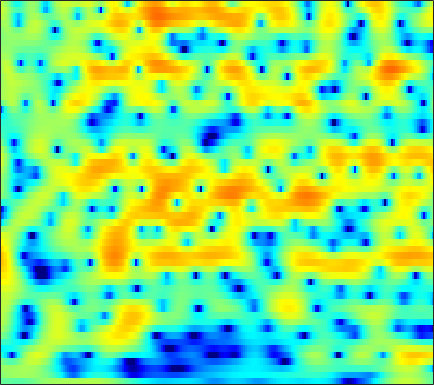

Source data for this figure (header and first rows):
-1.0988, -1.1411, -1.2231, -1.3169, -1.3966, -1.5089, -1.6071, -1.6542, -1.6887, -1.6777, -1.6058, -1.516, -1.3339, -1.0875, -0.8806, -0.56932, -0.2612, -0.031069, 0.26619, 0.54166, 0.78498, 0.94755, 1.1384, 1.2944
0.1885, 0.4316, 0.6984, 0.9105, 1.04, 1.176, 1.279, 1.338, 1.389, 1.415, 1.418, 1.404, 1.363, 1.294, 1.223, 1.096, 0.929, 0.7707, 0.5136, 0.1992, -0.1847, -0.5217, -1.048, -1.672
0.9818, 1.014, 1.055, 1.101, 1.139, 1.207, 1.29, 1.358, 1.453, 1.543, 1.617, 1.655, 1.667, 1.629, 1.562, 1.411, 1.177, 0.9456, 0.5531, 0.0608, -0.5317, -1.052, -1.849, -2.767
-0.07512, -0.6019, -1.276, -1.821, -2.07, -2.093, -1.728, -1.257, -0.4724, 0.3665, 1.155, 1.673, 2.249, 2.67, 2.886, 3.027, 2.998, 2.862, 2.525, 2.007, 1.3, 0.6365, -0.4452, -1.746
-3.807, -4.832, -6.768, -9.813, -13.42, -19.1, -13.21, -8.958, -5.145, -2.484, -0.5147, 0.6396, 1.855, 2.764, 3.276, 3.758, 4.024, 4.085, 3.993, 3.692, 3.175, 2.635, 1.697, 0.4983
-6.219, -5.778, -5.483, -5.394, -5.345, -5.176, -4.785, -4.343, -3.619, -2.801, -1.947, -1.32, -0.5061, 0.2447, 0.7641, 1.394, 1.915, 2.229, 2.531, 2.697, 2.717, 2.644, 2.436, 2.11
-3.125, -3.118, -3.226, -3.47, -3.741, -4.197, -4.726, -5.145, -5.666, -6.098, -6.215, -6.032, -5.367, -4.342, -3.453, -2.234, -1.07, -0.2785, 0.6394, 1.409, 2.017, 2.377, 2.743, 2.965
0.02302, -0.408, -1.109, -1.994, -2.797, -4.095, -5.749, -7.288, -9.955, -13.9, -21.64, -37.96, -17.67, -11.77, -8.952, -6.159, -4.001, -2.659, -1.115, 0.1691, 1.243, 1.914, 2.646, 3.201
1.694, 1.17, 0.322, -0.6892, -1.556, -2.877, -4.387, -5.613, -7.271, -8.851, -10.12, -10.66, -10.71, -9.999, -9.075, -7.5, -5.734, -4.406, -2.692, -1.116, 0.2549, 1.149, 2.136, 2.892
2.456, 2.004, 1.23, 0.2537, -0.6162, -1.961, -3.512, -4.82, -6.776, -8.954, -11.51, -13.81, -17.61, -20.91, -18.93, -13.91, -9.845, -7.371, -4.632, -2.396, -0.5753, 0.5566, 1.795, 2.741
2.411, 2.145, 1.543, 0.6502, -0.2192, -1.614, -3.325, -4.846, -7.106, -9.573, -12.05, -13.69, -15, -14.99, -13.91, -11.5, -8.763, -6.731, -4.259, -2.155, -0.4229, 0.6602, 1.809, 2.694
2.477, 2.486, 2.211, 1.586, 0.8849, -0.3662, -2.033, -3.595, -6.212, -9.742, -14.91, -20.67, -20.27, -13.85, -10.72, -7.713, -5.335, -3.817, -2.042, -0.558, 0.6503, 1.401, 2.191, 2.739
2.386, 2.605, 2.639, 2.398, 2.037, 1.324, 0.4148, -0.3729, -1.536, -2.686, -3.662, -4.156, -4.393, -4.162, -3.753, -3.035, -2.216, -1.589, -0.8043, -0.1231, 0.4778, 0.8499, 1.224, 1.416
2.67, 2.902, 3.021, 2.943, 2.767, 2.394, 1.898, 1.452, 0.8069, 0.1597, -0.4554, -0.8738, -1.32, -1.661, -1.839, -1.969, -1.986, -1.949, -1.85, -1.692, -1.514, -1.388, -1.23, -1.136
3.823, 3.987, 4.048, 3.935, 3.751, 3.385, 2.862, 2.4, 1.705, 0.9171, 0.08951, -0.5591, -1.43, -2.28, -2.894, -3.64, -4.287, -4.688, -5.044, -5.165, -5.081, -4.924, -4.625, -4.239
5.195, 5.288, 5.245, 5.009, 4.707, 4.143, 3.417, 2.767, 1.764, 0.6145, -0.6816, -1.74, -3.271, -4.914, -6.211, -8.03, -9.848, -11.04, -12.22, -12.62, -12.11, -11.3, -9.994, -8.672
6.328, 6.328, 6.118, 5.673, 5.184, 4.342, 3.304, 2.379, 0.9846, -0.5979, -2.386, -3.857, -6.084, -8.65, -10.82, -14.2, -18.15, -21.93, -29.9, -38.5, -25.21, -20.64, -16.44, -13.52
7.385, 7.208, 6.716, 5.953, 5.208, 3.979, 2.485, 1.206, -0.6358, -2.623, -4.716, -6.336, -8.636, -11.25, -13.49, -17.16, -22.29, -27.95, -42.2, -29.13, -23.33, -19.8, -16.32, -13.86
8.248, 7.848, 7.035, 5.895, 4.823, 3.055, 0.879, -0.9969, -3.892, -7.061, -9.937, -11.39, -12.25, -12.59, -13, -13.76, -14.58, -15.19, -15.51, -14.72, -13.45, -12.34, -10.77, -9.56
8.06, 7.516, 6.554, 5.262, 4.054, 2.094, -0.3263, -2.563, -6.295, -11.27, -17.57, -18.85, -15.19, -12.51, -11.31, -10.28, -9.595, -9.165, -8.49, -7.818, -7.051, -6.438, -5.663, -4.934
6.833, 6.304, 5.419, 4.304, 3.303, 1.776, 0.02062, -1.4, -3.407, -5.351, -7.005, -7.853, -8.509, -8.723, -8.63, -8.279, -7.758, -7.25, -6.466, -5.674, -4.827, -4.173, -3.387, -2.634
5.602, 5.184, 4.496, 3.685, 2.968, 1.884, 0.6296, -0.3937, -1.888, -3.479, -5.16, -6.429, -8.053, -9.412, -10, -9.957, -9.082, -8.104, -6.757, -5.424, -4.185, -3.393, -2.413, -1.532
4.1, 3.87, 3.533, 3.145, 2.783, 2.154, 1.347, 0.5947, -0.6081, -2.143, -4.088, -5.963, -9.312, -14.84, -23.91, -21.3, -12.8, -9.647, -6.93, -5.046, -3.623, -2.78, -1.776, -0.8904
0.5487, 0.8283, 1.311, 1.705, 1.932, 2.065, 1.986, 1.771, 1.261, 0.4647, -0.6008, -1.579, -2.996, -4.359, -5.082, -5.376, -4.961, -4.469, -3.814, -3.294, -3.012, -2.779, -2.424, -1.866
-7.701, -5.444, -3.081, -1.272, -0.1781, 0.9813, 1.788, 2.199, 2.479, 2.534, 2.395, 2.177, 1.762, 1.317, 0.9695, 0.4937, -0.02399, -0.5023, -1.315, -2.49, -4.287, -6.032, -8.848, -9.666
-13.08, -11.01, -7.955, -5.055, -3.231, -1.282, 0.2121, 1.084, 1.942, 2.528, 2.885, 3.037, 3.087, 2.975, 2.79, 2.409, 1.84, 1.276, 0.2415, -1.182, -3.072, -4.917, -7.386, -8.209
-19.26, -15.14, -9.98, -6.546, -4.657, -2.712, -1.226, -0.3703, 0.5748, 1.312, 1.886, 2.22, 2.573, 2.77, 2.826, 2.765, 2.542, 2.26, 1.736, 1.063, 0.2888, -0.287, -1.007, -1.508
-3.905, -4.043, -3.877, -3.377, -2.986, -2.501, -2.066, -1.72, -1.177, -0.5412, 0.1722, 0.711, 1.385, 1.988, 2.358, 2.717, 2.919, 2.955, 2.885, 2.657, 2.298, 1.936, 1.318, 0.5208
0.632, -0.0289, -0.9217, -1.889, -2.716, -3.949, -5.245, -5.989, -6.231, -5.351, -3.795, -2.546, -1.067, 0.1782, 0.9537, 1.793, 2.441, 2.804, 3.147, 3.312, 3.296, 3.147, 2.775, 2.115
1.267, 0.424, -0.8722, -2.567, -4.139, -6.892, -10.99, -16.2, -26.96, -14.53, -9.356, -6.966, -4.699, -3.084, -2.128, -1.052, -0.1462, 0.4764, 1.197, 1.822, 2.302, 2.575, 2.784, 2.813
0.8687, 0.159, -1.04, -2.477, -3.7, -5.455, -7.184, -8.25, -9.064, -9.043, -8.402, -7.812, -7.045, -6.396, -5.978, -5.385, -4.599, -3.82, -2.581, -1.258, -0.001794, 0.8373, 1.758, 2.485
1.325, 0.6622, -0.4836, -1.833, -2.952, -4.477, -5.899, -6.816, -7.715, -8.192, -8.439, -8.577, -8.96, -9.807, -10.9, -13.06, -14.08, -12.01, -7.948, -4.534, -1.984, -0.4744, 1.105, 2.296
2.576, 1.728, 0.2916, -1.506, -3.1, -5.619, -8.518, -10.72, -12.35, -11.69, -10.25, -9.355, -8.796, -9.024, -9.732, -11.15, -11.57, -9.936, -6.564, -3.521, -1.137, 0.2364, 1.641, 2.679
3.649, 2.644, 1.015, -0.9603, -2.743, -5.637, -9.368, -12.82, -15.89, -12.81, -9.318, -7.443, -5.675, -4.469, -3.811, -3.048, -2.245, -1.56, -0.552, 0.4346, 1.314, 1.812, 2.295, 2.551
3.637, 2.602, 1.056, -0.6609, -1.976, -3.636, -4.948, -5.561, -5.679, -5.071, -4.002, -3.053, -1.799, -0.6542, 0.0984, 0.9461, 1.629, 2.036, 2.429, 2.607, 2.49, 2.208, 1.525, 0.4709
2.364, 1.264, -0.5175, -2.721, -4.58, -6.977, -8.215, -7.774, -6.062, -4.103, -2.276, -1.074, 0.3305, 1.494, 2.224, 2.996, 3.539, 3.785, 3.882, 3.677, 3.1, 2.373, 0.8544, -1.531
-0.2223, -1.143, -2.866, -5.276, -7.776, -12.53, -16.65, -13.3, -8.395, -5.072, -2.702, -1.313, 0.1788, 1.345, 2.041, 2.756, 3.24, 3.453, 3.526, 3.349, 2.925, 2.412, 1.494, 0.3337
-2.258, -2.664, -3.4, -4.268, -4.913, -5.571, -5.737, -5.434, -4.578, -3.437, -2.255, -1.412, -0.4092, 0.4495, 0.9889, 1.572, 1.994, 2.208, 2.357, 2.354, 2.208, 2.021, 1.694, 1.321
-3.152, -3.243, -3.37, -3.493, -3.547, -3.531, -3.376, -3.161, -2.752, -2.237, -1.648, -1.192, -0.5928, -0.03217, 0.35, 0.7935, 1.152, 1.358, 1.555, 1.665, 1.686, 1.666, 1.592, 1.496
-3.912, -3.851, -3.643, -3.368, -3.145, -2.848, -2.548, -2.332, -2.033, -1.724, -1.388, -1.118, -0.7226, -0.3068, 0.005146, 0.3981, 0.7451, 0.9588, 1.178, 1.32, 1.394, 1.417, 1.416, 1.41
-6.24, -5.636, -4.542, -3.474, -2.821, -2.181, -1.798, -1.655, -1.589, -1.612, -1.613, -1.527, -1.246, -0.7935, -0.3774, 0.1881, 0.6855, 0.9802, 1.227, 1.316, 1.285, 1.195, 1.068, 0.9873
-14.49, -8.402, -4.333, -2.023, -0.9473, -0.1458, 0.0406, -0.1691, -0.9218, -2.122, -3.519, -4.245, -4.029, -2.59, -1.312, 0.172, 1.22, 1.71, 1.988, 1.861, 1.358, 0.781, -0.1409, -0.9532
-1.302, -0.5949, 0.6022, 1.597, 2.108, 2.371, 2.118, 1.529, 0.06828, -2.469, -6.888, -12.64, -11.8, -5.029, -2.129, 0.2677, 1.618, 2.113, 2.222, 1.716, 0.5115, -0.9109, -3.936, -9.484
1.343, 1.629, 2.021, 2.353, 2.486, 2.465, 2.185, 1.781, 1.026, 0.05667, -0.8939, -1.381, -1.481, -0.9769, -0.4268, 0.2276, 0.6252, 0.7009, 0.444, -0.2326, -1.313, -2.421, -4.088, -5.722
1.183, 1.574, 1.996, 2.305, 2.437, 2.49, 2.378, 2.211, 1.901, 1.555, 1.209, 0.9952, 0.7977, 0.6811, 0.6099, 0.493, 0.2806, 0.03384, -0.4724, -1.2, -2.115, -2.934, -4.137, -5.328
0.8787, 1.457, 2.062, 2.45, 2.632, 2.725, 2.675, 2.574, 2.359, 2.122, 1.884, 1.709, 1.481, 1.223, 1.003, 0.6691, 0.2529, -0.1338, -0.7203, -1.424, -2.334, -3.148, -4.612, -6.625
0.6279, 1.526, 2.369, 2.83, 2.949, 2.837, 2.525, 2.205, 1.778, 1.422, 1.222, 1.137, 1.025, 0.8461, 0.6319, 0.2017, -0.3375, -0.7749, -1.31, -1.737, -2.137, -2.493, -3.116, -4.096
0.9462, 2.093, 2.999, 3.292, 3.106, 2.354, 1.031, -0.2785, -2.074, -3.06, -2.647, -1.868, -0.9779, -0.5966, -0.7353, -1.514, -2.899, -4.15, -5.452, -5.204, -3.663, -2.497, -1.237, -0.4165
1.702, 2.309, 2.698, 2.554, 2.054, 0.7923, -1.424, -3.989, -9.601, -16.7, -9.392, -5.92, -3.456, -2.48, -2.512, -3.489, -5.734, -8.65, -14.56, -11.79, -6.182, -3.473, -1.031, 0.6131
1.349, 1.52, 1.554, 1.294, 0.9212, 0.1657, -0.8588, -1.736, -2.796, -3.419, -3.37, -3.044, -2.595, -2.35, -2.371, -2.677, -3.215, -3.601, -3.824, -3.504, -2.639, -1.799, -0.7076, 0.2825
0.7272, 0.8229, 0.8563, 0.7759, 0.6278, 0.331, -0.01893, -0.2862, -0.6331, -0.8576, -0.9851, -1.028, -1.047, -1.073, -1.105, -1.194, -1.316, -1.395, -1.435, -1.379, -1.194, -0.9934, -0.6559, -0.277
0.2347, 0.4197, 0.595, 0.6947, 0.6991, 0.6415, 0.5405, 0.4598, 0.3616, 0.2967, 0.2596, 0.246, 0.2492, 0.2403, 0.2077, 0.1282, 0.007481, -0.1238, -0.3408, -0.5748, -0.8408, -1.05, -1.282, -1.429
-0.09129, 0.3153, 0.6821, 0.8478, 0.8881, 0.8613, 0.7768, 0.7163, 0.7196, 0.7777, 0.9271, 1.074, 1.264, 1.412, 1.461, 1.435, 1.283, 1.073, 0.6444, 0.03343, -0.787, -1.536, -2.732, -4.002
0.04187, 0.6774, 1.088, 1.072, 0.8528, 0.3588, -0.2083, -0.5472, -0.6999, -0.3863, 0.2735, 0.8574, 1.581, 2.151, 2.45, 2.638, 2.566, 2.352, 1.83, 0.9881, -0.2223, -1.44, -3.73, -7.31
1.176, 1.511, 1.463, 0.8778, -0.00285, -1.825, -4.526, -7.122, -9.539, -6.839, -3.352, -1.378, 0.5356, 1.789, 2.397, 2.826, 2.879, 2.698, 2.224, 1.513, 0.5953, -0.2415, -1.436, -2.704
2.518, 2.338, 1.776, 0.815, -0.2188, -2.117, -4.616, -6.738, -8.36, -6.561, -3.761, -1.987, -0.2037, 0.9908, 1.513, 1.786, 1.643, 1.275, 0.5268, -0.3472, -1.098, -1.447, -1.543, -1.302
3.264, 2.842, 2.094, 1.109, 0.3158, -0.8062, -1.848, -2.386, -2.635, -2.233, -1.435, -0.7164, 0.18, 0.8203, 1.05, 0.9447, 0.2972, -0.5935, -2.51, -5.382, -8.87, -9.596, -6.78, -3.606
2.701, 2.219, 1.356, 0.176, -0.9184, -2.501, -4.046, -4.803, -4.723, -3.68, -2.217, -1.166, -0.01561, 0.7283, 1.024, 1.016, 0.462, -0.3354, -1.996, -4.389, -7.03, -7.537, -5.349, -2.553
